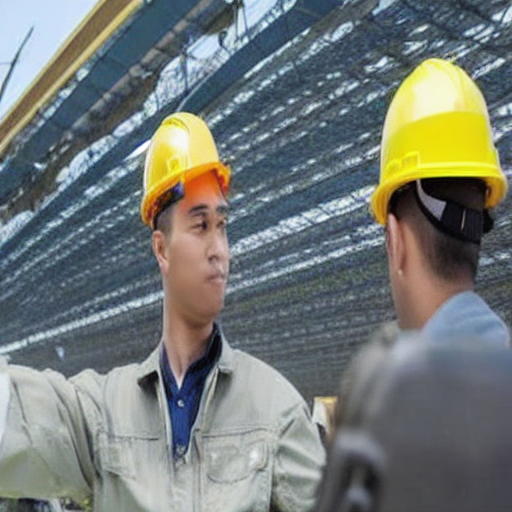
Generation parameters embedded in this image by AUTOMATIC1111 Stable Diffusion web UI or a fork of it (Forge, ...) (PNG 'parameters' text chunk):
photo of a construction site worker wearing a helmet but no vest 
Negative prompt: artefacts 
Steps: 24, Sampler: DDIM, CFG scale: 7, Seed: 239753428, Face restoration: CodeFormer, Size: 512x512, Model hash: c2953c3670, Model: Vest_Vest_32700_lora